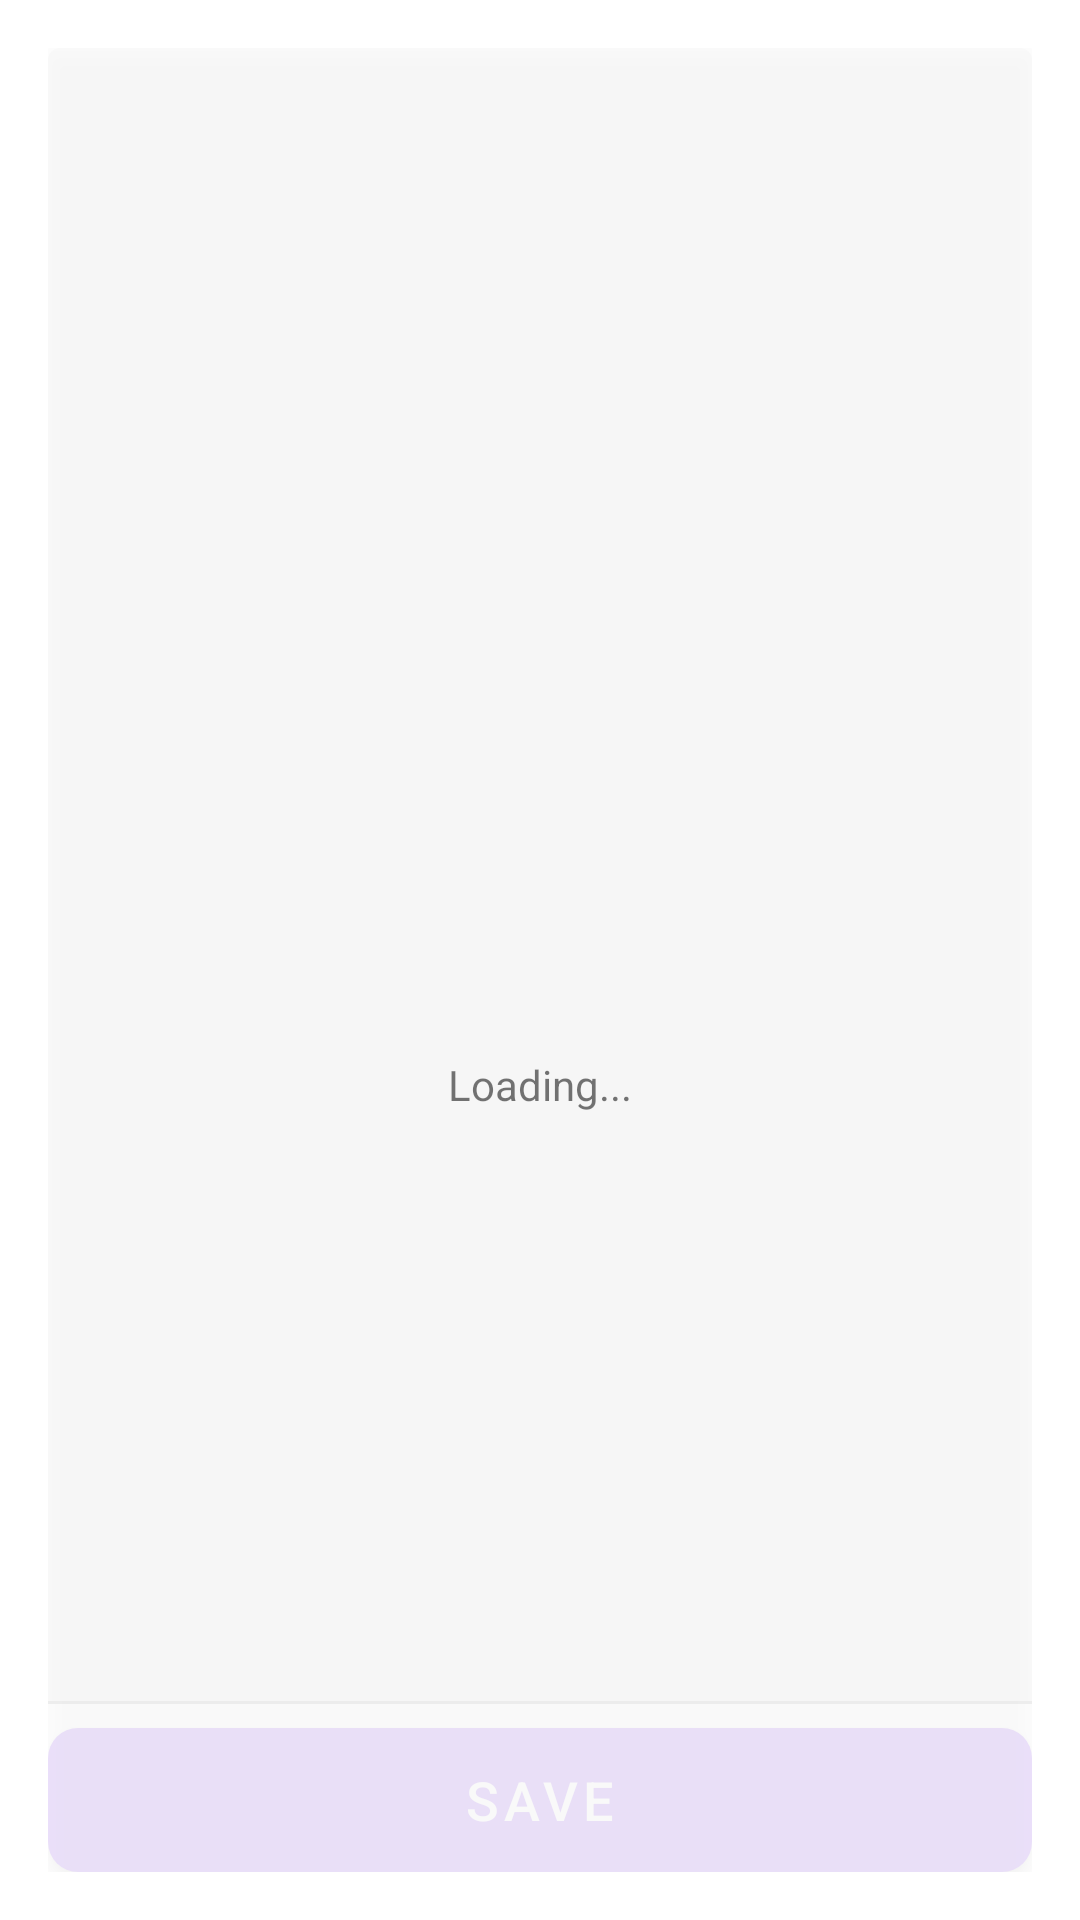

Android layout source for this screen:
<!-- AndroidManifest.xml: application theme AppTheme -->
<!-- res/layout/activity_add_notes.xml -->
<?xml version="1.0" encoding="utf-8"?>
<androidx.constraintlayout.widget.ConstraintLayout xmlns:android="http://schemas.android.com/apk/res/android"
    xmlns:app="http://schemas.android.com/apk/res-auto"
    xmlns:tools="http://schemas.android.com/tools"
    android:layout_width="match_parent"
    android:layout_height="match_parent"
    android:padding="16dp"
    tools:context=".view.AddNotesActivity">

    <androidx.constraintlayout.widget.ConstraintLayout
        android:id="@+id/progress_view"
        android:layout_width="match_parent"
        android:layout_height="match_parent"
        android:background="#DFFFFFFF"
        android:clickable="true"
        android:elevation="5dp"
        app:layout_constraintBottom_toBottomOf="parent"
        app:layout_constraintEnd_toEndOf="parent"
        app:layout_constraintStart_toStartOf="parent"
        app:layout_constraintTop_toTopOf="parent">

        <ProgressBar
            android:id="@+id/progressBar"
            style="@style/Widget.AppCompat.ProgressBar"
            android:layout_width="wrap_content"
            android:layout_height="wrap_content"
            android:progressTint="@color/colorPrimary"
            app:layout_constraintBottom_toBottomOf="parent"
            app:layout_constraintEnd_toEndOf="parent"
            app:layout_constraintStart_toStartOf="parent"
            app:layout_constraintTop_toTopOf="parent" />

        <TextView
            android:id="@+id/textView"
            android:layout_width="wrap_content"
            android:layout_height="wrap_content"
            android:layout_marginTop="8dp"
            android:text="Loading..."
            app:layout_constraintEnd_toEndOf="@+id/progressBar"
            app:layout_constraintStart_toStartOf="@+id/progressBar"
            app:layout_constraintTop_toBottomOf="@+id/progressBar" />
    </androidx.constraintlayout.widget.ConstraintLayout>

    <com.google.android.material.textfield.TextInputLayout
        android:layout_width="0dp"
        android:layout_height="0dp"
        android:layout_marginBottom="8dp"
        app:boxBackgroundMode="filled"
        app:layout_constraintBottom_toTopOf="@+id/save_button_AddNote"
        app:layout_constraintEnd_toEndOf="parent"
        app:layout_constraintStart_toStartOf="parent"
        app:layout_constraintTop_toTopOf="parent">

        <EditText
            android:id="@+id/note_EditText_AddNote"
            android:layout_width="match_parent"
            android:layout_height="match_parent"
            android:ems="10"
            android:gravity="top"
            android:inputType="textMultiLine"
            android:singleLine="false" />
    </com.google.android.material.textfield.TextInputLayout>

    <com.google.android.material.button.MaterialButton
        android:id="@+id/save_button_AddNote"
        android:layout_width="0dp"
        android:layout_height="wrap_content"
        android:insetTop="0dp"
        android:insetBottom="0dp"
        android:text="@string/save"
        android:textSize="18sp"
        app:cornerRadius="10dp"
        app:layout_constraintBottom_toBottomOf="parent"
        app:layout_constraintEnd_toEndOf="parent"
        app:layout_constraintStart_toStartOf="parent" />

</androidx.constraintlayout.widget.ConstraintLayout>
<!-- resources referenced by this layout -->
<resources>
  <string name="save">save</string>
  <style name="AppTheme" parent="Theme.MaterialComponents.Light.NoActionBar">
          
          <item name="android:windowLightStatusBar">true</item>
          <item name="colorPrimary">@color/colorPrimary</item>
          <item name="colorPrimaryDark">@color/colorPrimaryDark</item>
          <item name="colorAccent">@color/colorAccent</item>
      </style>
  <!-- not gathered from this repository: default colours our renderer supplied (Android Studio template values) -->
  <color name="colorPrimary">#FF6200EE</color>
  <color name="colorPrimaryDark">#FF3700B3</color>
  <color name="colorAccent">#FF03DAC5</color>
</resources>
